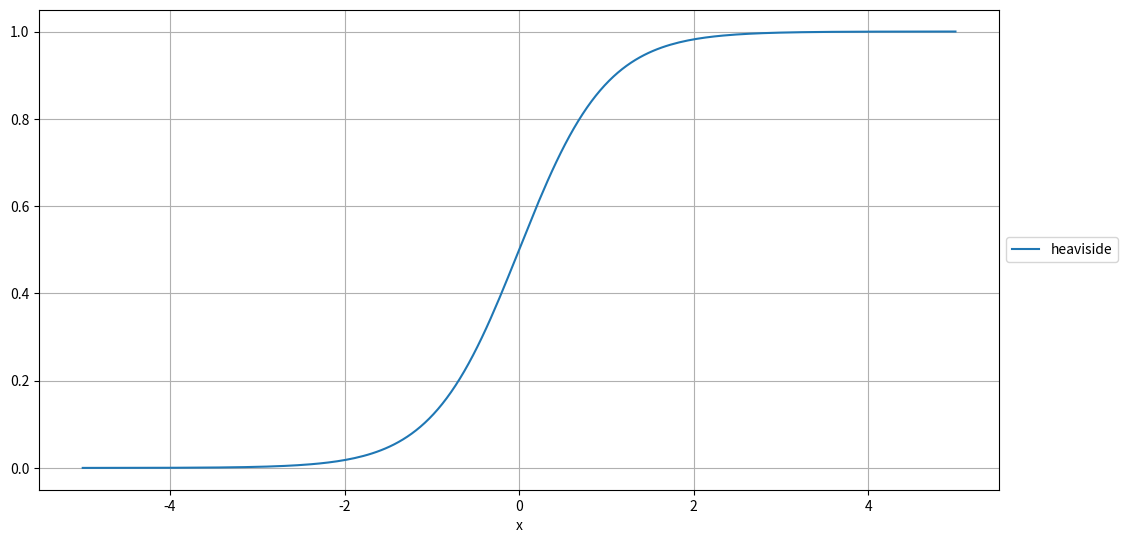
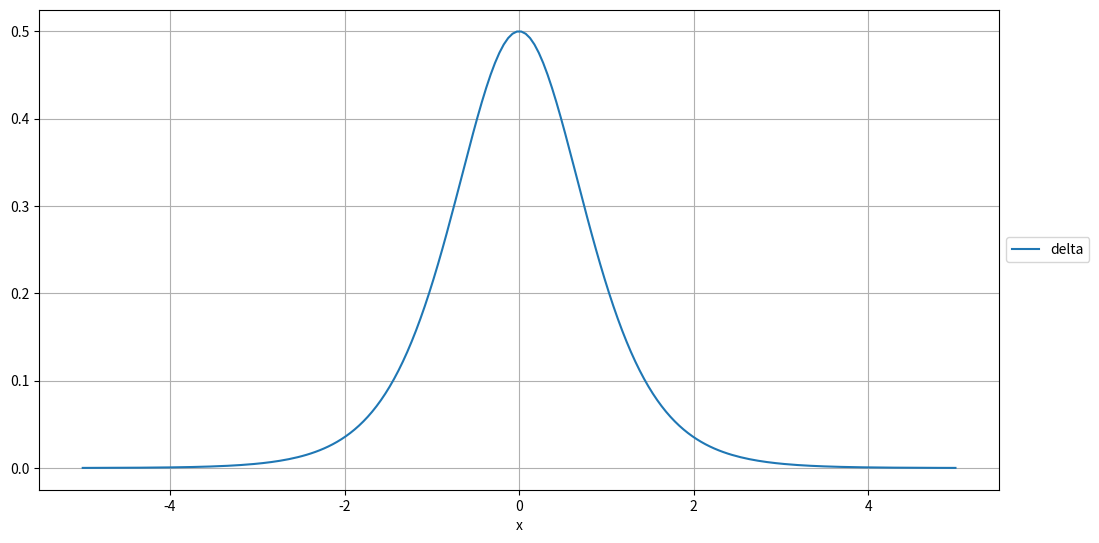
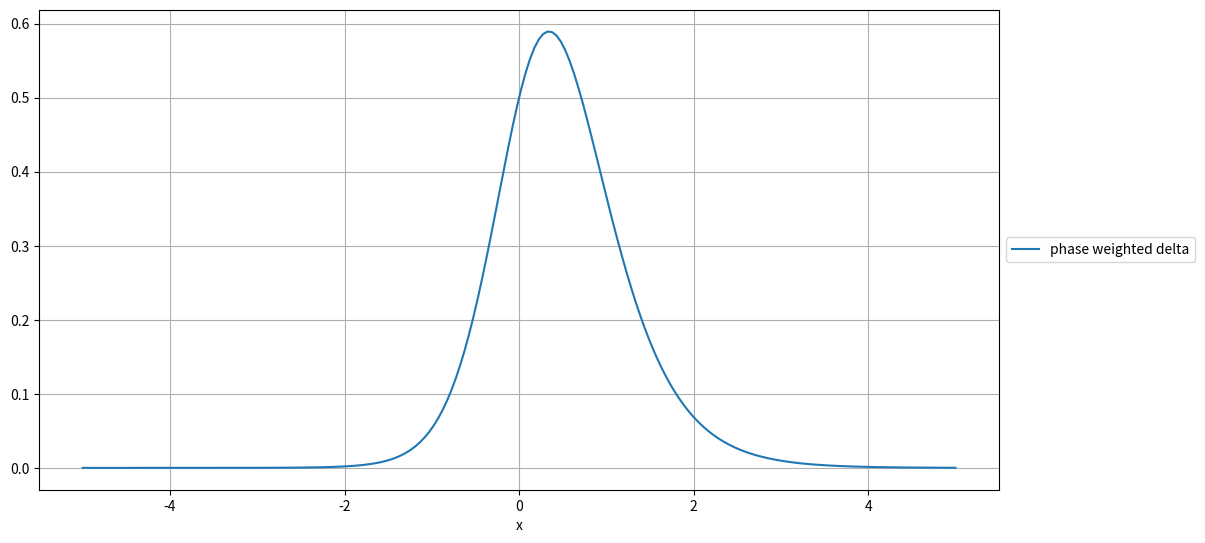
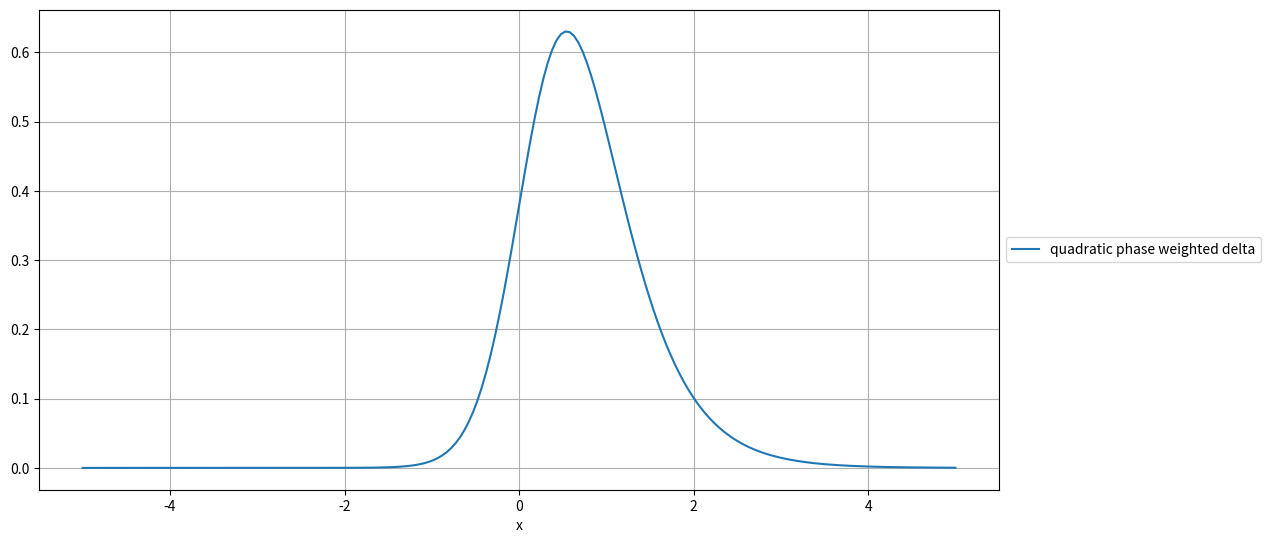
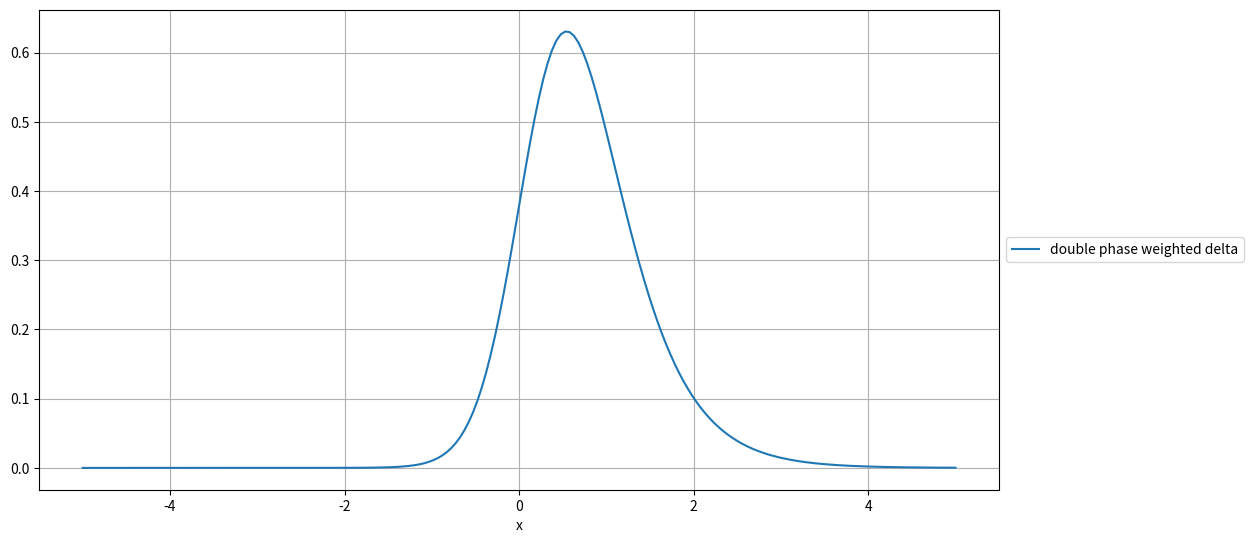
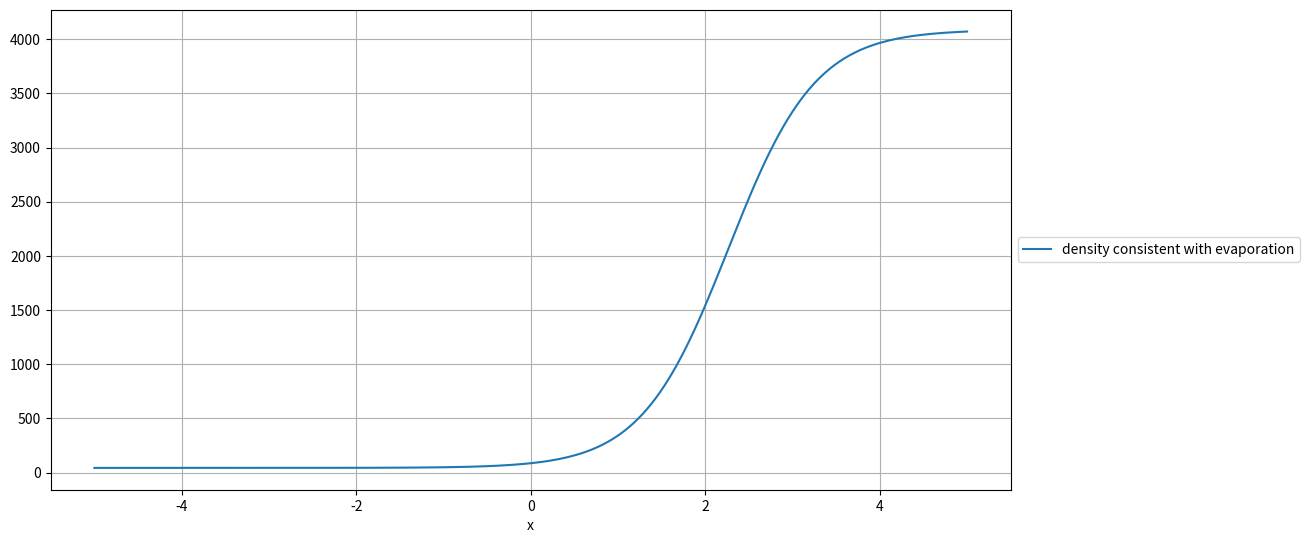
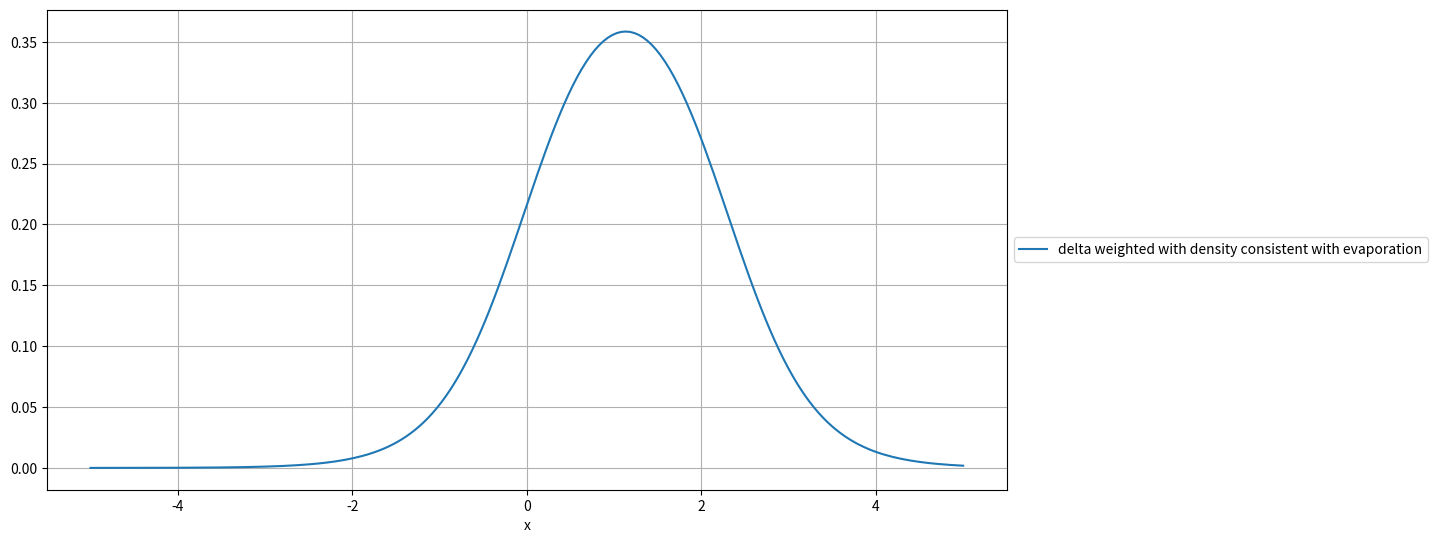
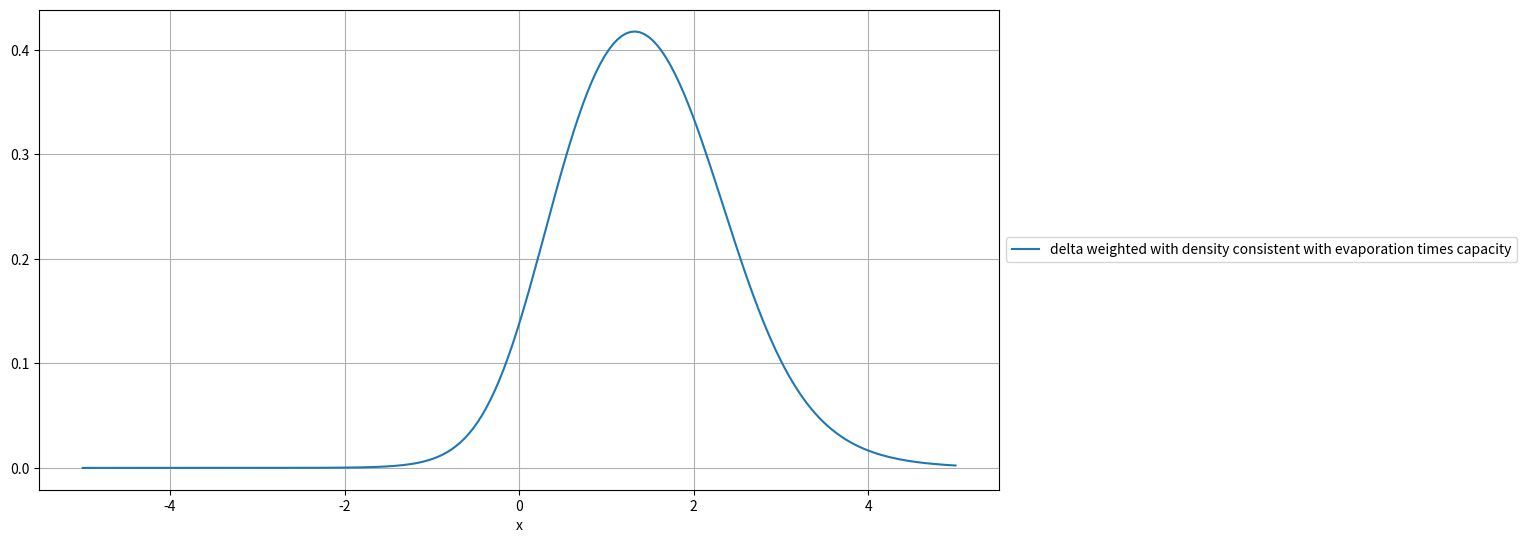
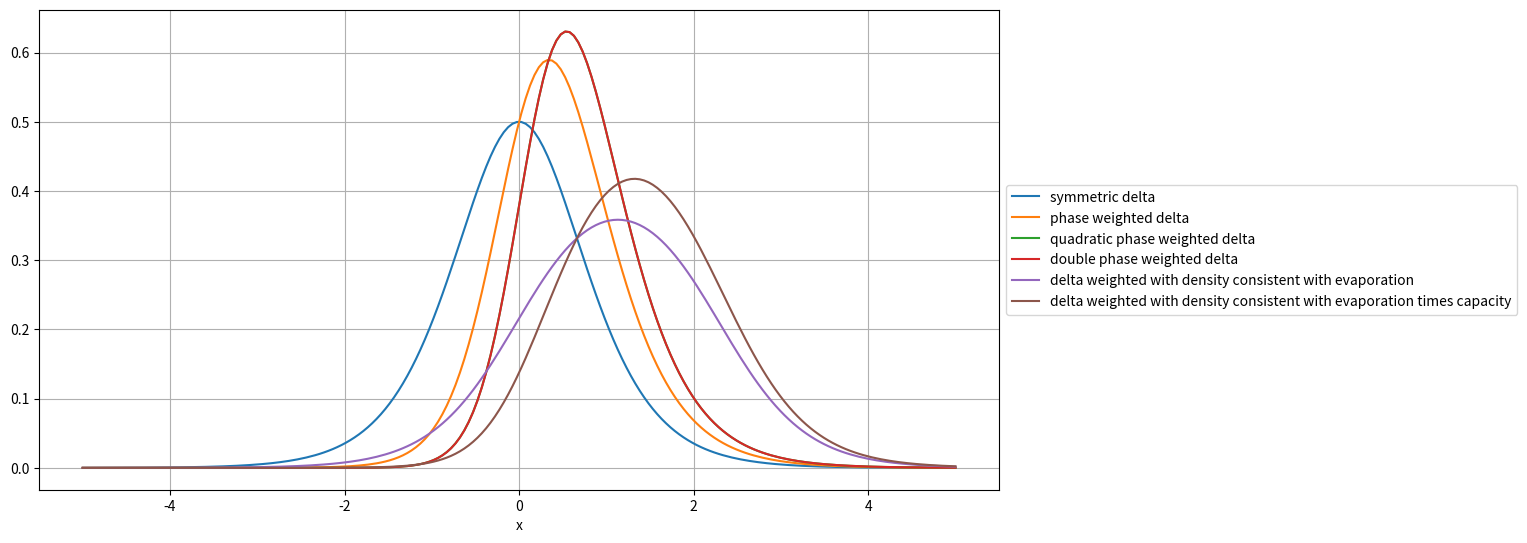

These figures' Python source, in order:
import numpy as np
from matplotlib import pyplot as plt

def plot_fun(fun, label: str, axis = None):
    x_vec = np.linspace(-5, 5, 200)
    if axis is None:
        fig = plt.figure()
        axis = fig.add_axes([0, 0, 1.5, 1])
    axis.plot(x_vec, fun(x_vec), label=label)
    axis.set_xlabel('x')
    axis.legend(loc='center left', bbox_to_anchor=(1, 0.5))
    plt.grid()

# Ti64 parameters
cp_g  = 11.3
cp_h  = 1130
rho_g = 44.1
rho_h = 4087

def integrate_fun(fun):
    x_vec = np.linspace(-10, 10, 10_000)
    return np.trapz(fun(x_vec), x_vec)

heaviside_fun = lambda x : 0.5 * (1 + np.tanh(x))

plot_fun(heaviside_fun, 'heaviside')

delta_fun = lambda x : 0.5 * (1 - np.tanh(x)**2);

plot_fun(delta_fun, 'delta')

print('delta integral = {:.3f}'.format(integrate_fun(delta_fun)))

w_g = rho_g
w_h = rho_h

weight_fun = lambda phi : w_g * (1 - phi) + w_h * phi
c_corr = 2 / (w_g + w_h)

phase_weighted_delta_fun = lambda x : delta_fun(x) * weight_fun(heaviside_fun(x)) * c_corr

plot_fun(phase_weighted_delta_fun, 'phase weighted delta')

print('phase weighted delta integral = {:.3f}'.format(integrate_fun(phase_weighted_delta_fun)))

c_corr_quad = 3 / (w_g**2 + w_g*w_h + w_h**2)

quad_phase_weighted_delta_fun = lambda x : delta_fun(x) * weight_fun(heaviside_fun(x))**2 * c_corr_quad

plot_fun(quad_phase_weighted_delta_fun, 'quadratic phase weighted delta')

print('quadratic phase weighted delta integral = {:.3f}'.format(integrate_fun(quad_phase_weighted_delta_fun)))

w_1g = rho_g
w_1h = rho_h
w_2g = cp_g
w_2h = cp_h

weight_fun_1 = lambda phi : w_1g * (1 - phi) + w_1h * phi
weight_fun_2 = lambda phi : w_2g * (1 - phi) + w_2h * phi
c_corr_double = 6 / (2*w_1g*w_2g + w_1g*w_2h + w_1h*w_2g + 2*w_1h*w_2h)

double_phase_weighted_delta_fun = lambda x : \
    delta_fun(x) * weight_fun_1(heaviside_fun(x)) * weight_fun_2(heaviside_fun(x)) * c_corr_double

plot_fun(double_phase_weighted_delta_fun, 'double phase weighted delta')

print('double phase weighted delta integral = {:.3f}'.format(integrate_fun(double_phase_weighted_delta_fun)))

density_evapor_fun = lambda phi : 1 / ( phi / rho_h + (1 - phi) / rho_g )

plot_fun(lambda x : density_evapor_fun(heaviside_fun(x)), 'density consistent with evaporation')

c_corr_evapor = (rho_g - rho_h) / (rho_g * rho_h * np.log(rho_g/rho_h))

delta_evapor_fun = lambda x : delta_fun(x) * density_evapor_fun(heaviside_fun(x)) * c_corr_evapor

plot_fun(delta_evapor_fun, 'delta weighted with density consistent with evaporation')

print('Ok!' if rho_g > 0 else 'gas density must be positive!')
print('Ok!' if rho_h > 0 else 'liquid density must be positive!')
print('Ok!' if rho_g != rho_h else 'densities must differ!')

print('delta weighted with density consistent with evaporation integral = {:.3f}'
      .format(integrate_fun(delta_evapor_fun)))

capacity_weight_fun = lambda phi : cp_g * (1 - phi) + cp_h * phi

c_corr_evapor_times_weight = 1 / ( \
    cp_g * rho_g * rho_h * np.log(rho_g / rho_h) / ( rho_g - rho_h ) \
    + ( cp_h - cp_g ) * ( 1/rho_g * ( np.log(rho_h / rho_g) - 1 ) + 1/rho_h ) / ( 1/rho_h - 1/rho_g )**2 )

delta_evapor_time_weight_fun = lambda x : \
    delta_fun(x) * density_evapor_fun(heaviside_fun(x)) \
    * capacity_weight_fun(heaviside_fun(x)) * c_corr_evapor_times_weight

plot_fun(delta_evapor_time_weight_fun, 'delta weighted with density consistent with evaporation times capacity')

print('Ok!' if rho_g > 0 else 'gas density must be positive!')
print('Ok!' if rho_h > 0 else 'liquid density must be positive!')
print('Ok!' if rho_g != rho_h else 'densities must differ!')

print('delta weighted with density consistent with evaporation integral = {:.3f}'
      .format(integrate_fun(delta_evapor_time_weight_fun)))

fig = plt.figure()
ax = fig.add_axes([0, 0, 1.5, 1])

plot_fun(delta_fun, 'symmetric delta', axis = ax)
plot_fun(phase_weighted_delta_fun, 'phase weighted delta', axis = ax)
plot_fun(quad_phase_weighted_delta_fun, 'quadratic phase weighted delta', axis = ax)
plot_fun(double_phase_weighted_delta_fun, 'double phase weighted delta', axis = ax)
plot_fun(delta_evapor_fun, 'delta weighted with density consistent with evaporation', axis = ax)
plot_fun(delta_evapor_time_weight_fun, 
         'delta weighted with density consistent with evaporation times capacity', axis = ax)

plt.grid()
